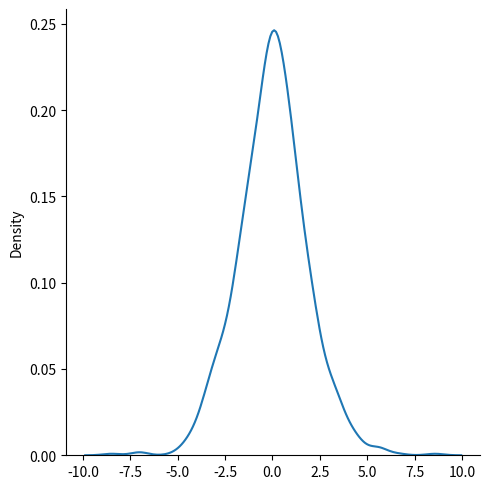
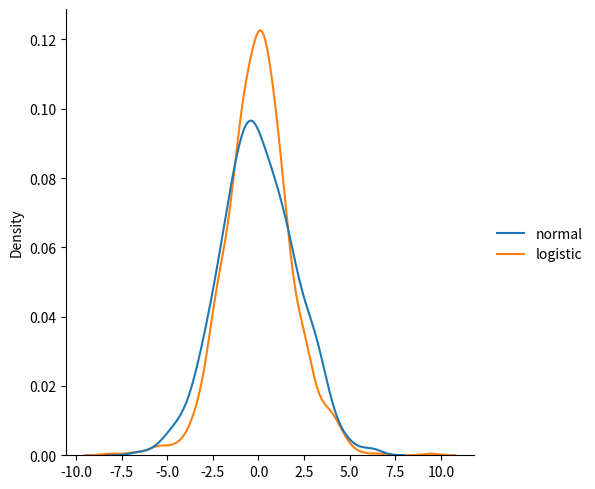

These charts were generated, in order, by the following Python code:
# This is used to describe growth
# Used extensively in machine learning in liistic regression, neural networks etc.

# It has three parameters:
# loc - mean, where peak is default 0
# scale - standard deviation, the flatness of distribution Default = 1
# size - The shape of the returned array.

from numpy import random
import matplotlib.pyplot as plt
import seaborn as sns


x = random.logistic(loc=1, scale=2, size=(2,3))
print(x)


sns.displot(random.logistic(size=1000), kind="kde")
plt.show()

# difference between logistic and normal distribution
data = {
    "normal": random.normal(scale=2, size=1000),
    "logistic": random.logistic(size=1000)
}
sns.displot(data, kind='kde')
plt.show()